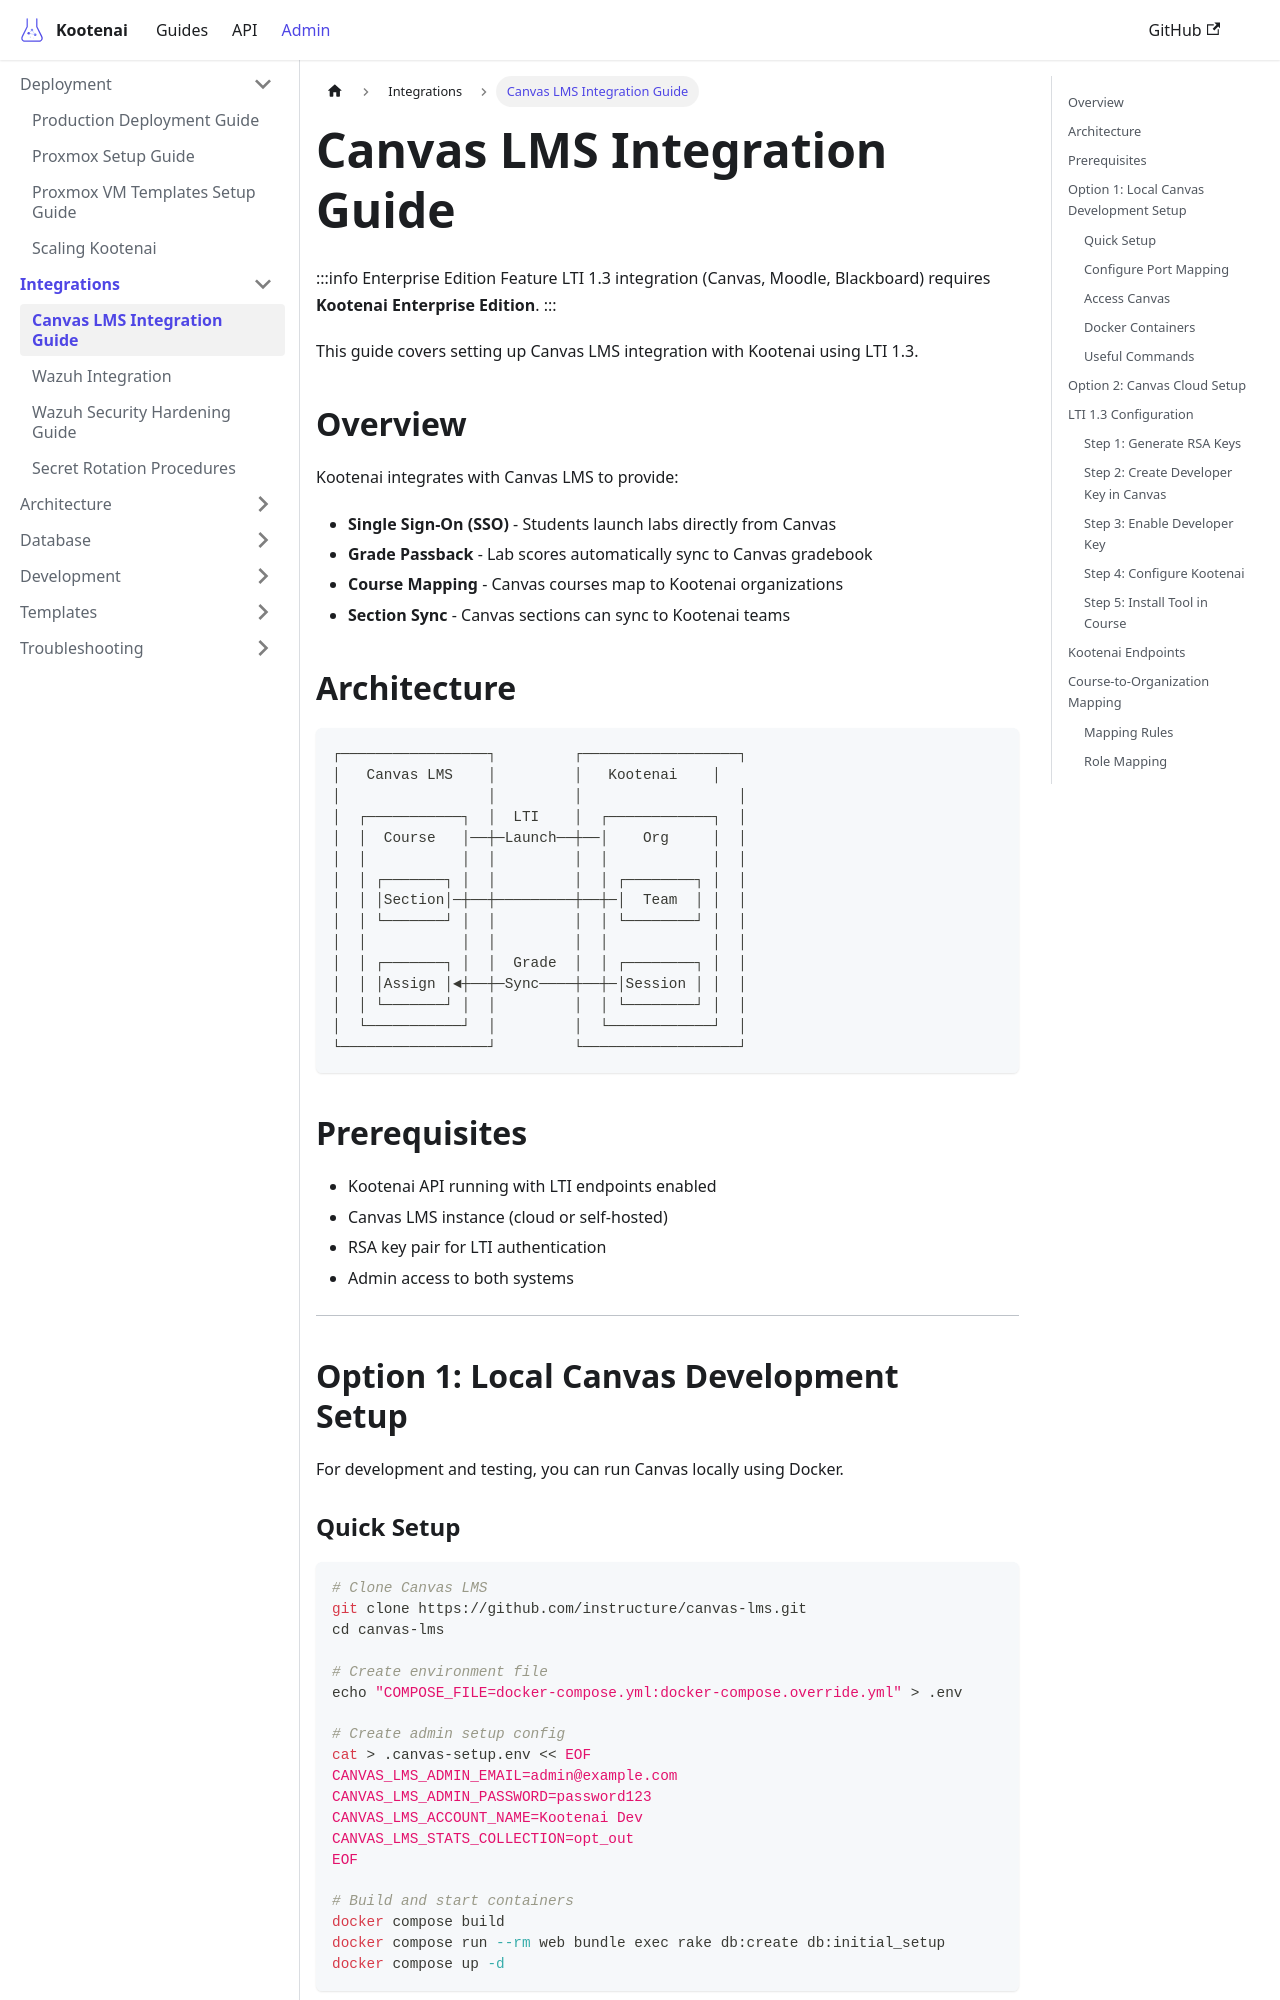

repository: toddbartholow/kootenai · page: docs/admin/canvas-lms-integration/index.html · generator: docusaurus

# Canvas LMS Integration Guide

:::info Enterprise Edition Feature
LTI 1.3 integration (Canvas, Moodle, Blackboard) requires **Kootenai Enterprise Edition**.
:::

This guide covers setting up Canvas LMS integration with Kootenai using LTI 1.3.

## Overview

Kootenai integrates with Canvas LMS to provide:

- **Single Sign-On (SSO)** - Students launch labs directly from Canvas
- **Grade Passback** - Lab scores automatically sync to Canvas gradebook
- **Course Mapping** - Canvas courses map to Kootenai organizations
- **Section Sync** - Canvas sections can sync to Kootenai teams

## Architecture

```
┌─────────────────┐         ┌──────────────────┐
│   Canvas LMS    │         │   Kootenai    │
│                 │         │                  │
│  ┌───────────┐  │  LTI    │  ┌────────────┐  │
│  │  Course   │──┼─Launch──┼──│    Org     │  │
│  │           │  │         │  │            │  │
│  │ ┌───────┐ │  │         │  │ ┌────────┐ │  │
│  │ │Section│─┼──┼─────────┼──┼─│  Team  │ │  │
│  │ └───────┘ │  │         │  │ └────────┘ │  │
│  │           │  │         │  │            │  │
│  │ ┌───────┐ │  │  Grade  │  │ ┌────────┐ │  │
│  │ │Assign │◄┼──┼─Sync────┼──┼─│Session │ │  │
│  │ └───────┘ │  │         │  │ └────────┘ │  │
│  └───────────┘  │         │  └────────────┘  │
└─────────────────┘         └──────────────────┘
```

## Prerequisites

- Kootenai API running with LTI endpoints enabled
- Canvas LMS instance (cloud or self-hosted)
- RSA key pair for LTI authentication
- Admin access to both systems

---

## Option 1: Local Canvas Development Setup

For development and testing, you can run Canvas locally using Docker.
